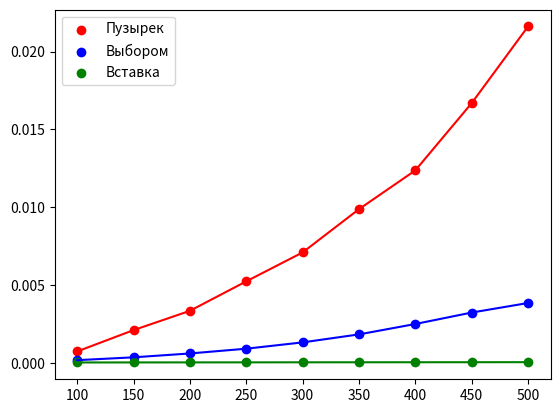

Python code for this plot:
import time
import random
import matplotlib.pyplot as plt

# #Пузырььь
# N = 500
# a = [random.randint(1, 99) for n in range(N)]
# v = time.time()
# for i in range(N-1):
#     for j in range(N-1-i):
#         if a[j] > a[j+1]:
#             a[j], a[j+1] = a[j+1], a[j]
# z = time.time()
#
# print(a)
# print(z-v)



# Выбором
# def asd(a):
#     res = 0
#     for i in range(1, len(a)):
#         if a[i]>=a[res]:
#             res = i
#     return res
# def sort(a):
#     for i in range(len(a)-1):
#         j = asd(a[:len(a)-i])
#         f = len(a)-1-i
#         a[j],a[f]=a[f],a[j]
#
# N = 450
# a = [random.randint(1, 99) for n in range(N)]
# v = time.time()
# sort(a)
# z = time.time()
# print(*a)
# print(z-v)


# #Вставка
# def count(a):
#     cnts = [0 for i in range(100)]
#     for el in a:
#         cnts[el] += 1
#     # for i in range(len(a)):
#     #     cnts[a[i]] +=1
#     res = []
#     for i in range(len(cnts)):
#         res += [i]*cnts[i]
#     return res
# N = 500
# a = [random.randint(1, 99) for n in range(N)]
# v = time.time()
# a=count(a)
# z = time.time()
# print(a)
# print(z-v)



x = [100, 150, 200, 250, 300, 350, 400, 450, 500]
yP = [0.0007328987121582031, 0.0021026134490966797, 0.003342151641845703, 0.00523686408996582, 0.007096052169799805, 0.009876012802124023, 0.012369871139526367, 0.016691923141479492, 0.021618127822875977]
yV = [0.0001728534698486328, 0.00035500526428222656, 0.0006029605865478516, 0.0009100437164306641, 0.0013148784637451172, 0.001828908920288086, 0.002496957778930664, 0.0032329559326171875, 0.0038459300994873047]
yZ = [0.000024, 0.000027, 0.00003, 0.0000319, 0.000035, 0.000037, 0.000039, 0.000041, 0.000044]
plt.plot(x, yZ, color = "green")
plt.plot(x, yP, color = "red")
plt.plot(x, yV, color = "blue")
plt.scatter(x, yP, label='Пузырек', color = "red")
plt.scatter(x, yV, label='Выбором', color = "blue")
plt.scatter(x, yZ, label='Вставка', color = "green")
plt.legend()
plt.show()


# Пузырь:
# 100 - 0.0007328987121582031
# 150 - 0.0021026134490966797
# 200 - 0.003342151641845703
# 250 - 0.00523686408996582
# 300 - 0.007096052169799805
# 350 - 0.009876012802124023
# 400 - 0.012369871139526367
# 450 - 0.016691923141479492
# 500 - 0.021618127822875977
#
# Выбором:
# 100 - 0.0001728534698486328
# 150 - 0.00035500526428222656
# 200 - 0.0006029605865478516
# 250 - 0.0009100437164306641
# 300 - 0.0013148784637451172
# 350 - 0.001828908920288086
# 400 - 0.002496957778930664
# 450 - 0.003114938735961914
# 500 - 0.0038459300994873047




